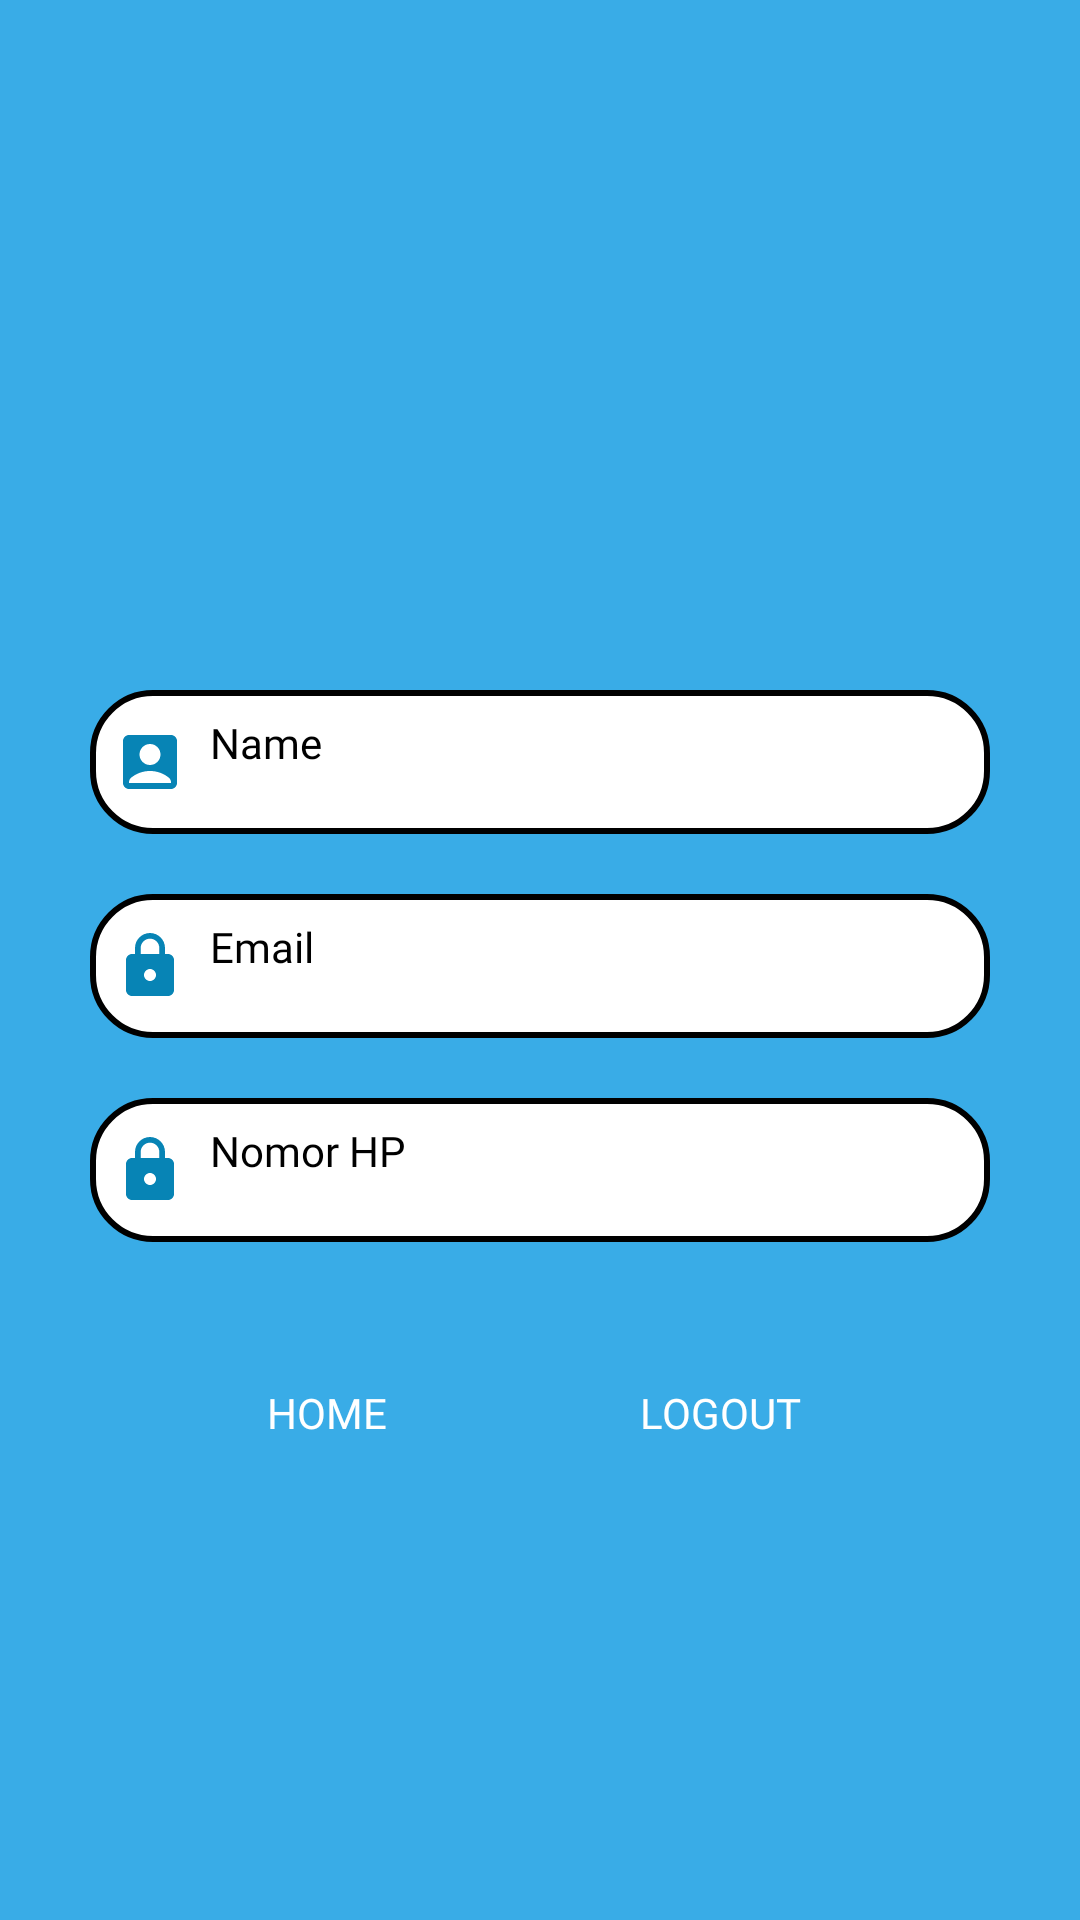

Write the Android layout XML for this screen, with the resource values it uses.
<!-- AndroidManifest.xml: application theme Theme.LensShare -->
<!-- res/layout/activity_user.xml -->
<?xml version="1.0" encoding="utf-8"?>
<RelativeLayout xmlns:android="http://schemas.android.com/apk/res/android"
    xmlns:app="http://schemas.android.com/apk/res-auto"
    xmlns:tools="http://schemas.android.com/tools"
    android:layout_width="match_parent"
    android:layout_height="match_parent"
    android:background="@color/secondarycolor"
    tools:context=".User">


    <ImageView
        android:id="@+id/ppUser"
        android:layout_width="100dp"
        android:layout_height="100dp"
        android:layout_alignParentTop="true"
        android:layout_centerInParent="true"
        android:layout_marginTop="100dp"
        android:src="@drawable/profilelogo" />

    <TextView
        android:layout_width="300dp"
        android:layout_height="48dp"
        android:layout_below="@+id/ppUser"
        android:id="@+id/nameUser"
        android:layout_marginTop="30dp"
        android:background="@drawable/abu_border"
        android:drawableLeft="@drawable/baseline_account_box_24"
        android:drawablePadding="8dp"
        android:fontFamily="@font/poppinsmedium"
        android:text="Name"
        android:textColor="@color/black"
        android:layout_centerHorizontal="true"
        android:padding="8dp" />
















    <TextView
        android:layout_width="300dp"
        android:layout_height="48dp"
        android:layout_below="@+id/nameUser"
        android:id="@+id/emailUser"
        android:layout_marginTop="20dp"
        android:background="@drawable/abu_border"
        android:drawableLeft="@drawable/baseline_lock_24"
        android:drawablePadding="8dp"
        android:fontFamily="@font/poppinsmedium"
        android:text="Email"
        android:textColor="@color/black"
        android:layout_centerHorizontal="true"
        android:padding="8dp" />


    <TextView
        android:layout_width="300dp"
        android:layout_height="48dp"
        android:layout_below="@+id/emailUser"
        android:id="@+id/noHp"
        android:layout_marginTop="20dp"
        android:background="@drawable/abu_border"
        android:drawableLeft="@drawable/baseline_lock_24"
        android:drawablePadding="8dp"
        android:fontFamily="@font/poppinsmedium"
        android:text="Nomor HP"
        android:textColor="@color/black"
        android:layout_centerHorizontal="true"
        android:padding="8dp" />

    <Button
        android:id="@+id/backHome"
        android:layout_width="wrap_content"
        android:layout_height="wrap_content"
        android:layout_below="@id/noHp"
        android:layout_marginTop="33dp"
        android:width="150dp"
        android:background="@drawable/button_shape"
        android:layout_alignParentLeft="true"
        android:layout_marginLeft="34dp"
        android:fontFamily="@font/poppinsbold"
        android:text="Home"
        android:textColor="@color/white" />

    <Button
        android:id="@+id/buttonLog"
        android:layout_width="wrap_content"
        android:layout_height="wrap_content"
        android:layout_below="@id/noHp"
        android:layout_marginTop="33dp"
        android:width="150dp"
        android:background="@drawable/button_shape"
        android:fontFamily="@font/poppinsbold"
        android:layout_alignParentRight="true"
        android:layout_marginRight="45dp"
        android:text="Logout"
        android:textColor="@color/white" />




</RelativeLayout>
<!-- resources referenced by this layout -->
<resources>
  <color name="black">#FF000000</color>
  <color name="secondarycolor">#39ACE7</color>
  <color name="white">#FFFFFFFF</color>
  <!-- drawable abu_border (drawable) -->
  <?xml version="1.0" encoding="utf-8"?>
  <shape xmlns:android="http://schemas.android.com/apk/res/android"
      android:shape="rectangle">
  
       <corners
           android:radius="20dp"
       />
  
      <stroke
          android:color="@color/black"
          android:width="2dp"
          />
  
      <solid
          android:color="@color/white"
      />
  
  
  
  </shape>
  <!-- drawable baseline_account_box_24 (drawable) -->
  <vector android:height="24dp" android:tint="#0784B5"
      android:viewportHeight="24" android:viewportWidth="24"
      android:width="24dp" xmlns:android="http://schemas.android.com/apk/res/android">
      <path android:fillColor="@android:color/white" android:pathData="M19,3H5C3.9,3 3,3.9 3,5v14c0,1.1 0.9,2 2,2h14c1.1,0 2,-0.9 2,-2V5C21,3.9 20.1,3 19,3zM12,6c1.93,0 3.5,1.57 3.5,3.5c0,1.93 -1.57,3.5 -3.5,3.5s-3.5,-1.57 -3.5,-3.5C8.5,7.57 10.07,6 12,6zM19,19H5v-0.23c0,-0.62 0.28,-1.2 0.76,-1.58C7.47,15.82 9.64,15 12,15s4.53,0.82 6.24,2.19c0.48,0.38 0.76,0.97 0.76,1.58V19z"/>
  </vector>
  <!-- drawable baseline_lock_24 (drawable) -->
  <vector android:height="24dp" android:tint="#0784B5"
      android:viewportHeight="24" android:viewportWidth="24"
      android:width="24dp" xmlns:android="http://schemas.android.com/apk/res/android">
      <path android:fillColor="@android:color/white" android:pathData="M18,8h-1L17,6c0,-2.76 -2.24,-5 -5,-5S7,3.24 7,6v2L6,8c-1.1,0 -2,0.9 -2,2v10c0,1.1 0.9,2 2,2h12c1.1,0 2,-0.9 2,-2L20,10c0,-1.1 -0.9,-2 -2,-2zM12,17c-1.1,0 -2,-0.9 -2,-2s0.9,-2 2,-2 2,0.9 2,2 -0.9,2 -2,2zM15.1,8L8.9,8L8.9,6c0,-1.71 1.39,-3.1 3.1,-3.1 1.71,0 3.1,1.39 3.1,3.1v2z"/>
  </vector>
  <style name="Theme.LensShare" parent="Theme.AppCompat.Light.DarkActionBar">
          <item name="colorPrimary">@color/primarycolor</item>
          <item name="colorSecondary">@color/secondarycolor</item>
          <item name="colorAccent">@color/black</item>
          <item name="colorOnSecondary">@color/white</item>
          <item name="colorError">@color/merah</item>
          <item name="colorContainer">@color/abu</item>
  
  
  
      </style>
  <color name="primarycolor">#0784B5</color>
  <color name="merah">#FF0000</color>
  <color name="abu">#B4B3B3</color>
</resources>
